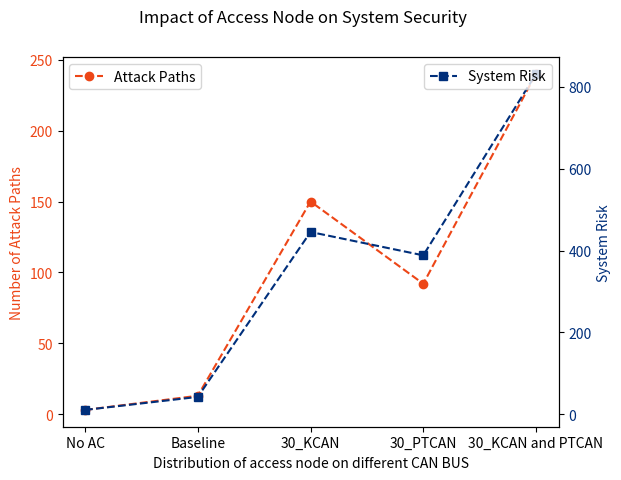

This figure's Python source:
import matplotlib.pyplot as plt

# sample data
x = ["No AC", "Baseline", "30_KCAN", "30_PTCAN", "30_KCAN and PTCAN"]
y1 = [3, 13, 150, 92, 240]
y2 = [10.76, 42.58, 445.5, 388.46, 831.75]

color1 = '#ED4617'
color2 = '#002F7B'
# create figure and axis objects
fig, ax1 = plt.subplots()

# plot the data for the first y-axis
ax1.set_xlabel('Distribution of access node on different CAN BUS', wrap=True)
ax1.set_ylabel('Number of Attack Paths', color=color1)
ax1.plot(x, y1, color=color1, linestyle='--', marker='o', label='Attack Paths')
ax1.tick_params(axis='y', labelcolor=color1)

# create a second y-axis
ax2 = ax1.twinx()

# plot the data for the second y-axis
ax2.set_ylabel('System Risk', color=color2)
ax2.plot(x, y2, color=color2, linestyle='--', marker='s', label='System Risk')
ax2.tick_params(axis='y', labelcolor=color2)

# set the title and legend
fig.suptitle('Impact of Access Node on System Security')
ax1.legend(loc='upper left')
ax2.legend(loc='upper right')

# display the plot
plt.show()
